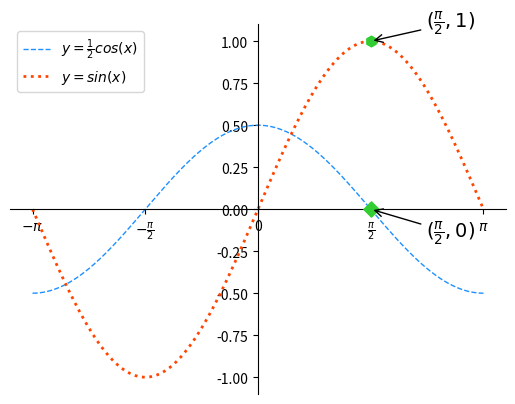

This figure's Python source:
# -*- coding: utf-8 -*-
from __future__ import unicode_literals
'''
mplot.py   测试matplot基本绘图
'''
import numpy as np
import matplotlib.pyplot as mp
# 准备数据
x = np.linspace(-np.pi, np.pi, 1000)
cos_x = np.cos(x) / 2
sin_x = np.sin(x)

# 设置坐标轴范围
# mp.xlim(-np.pi, np.pi)
# mp.ylim(-1, 1)

#设置坐标刻度 [-π, -π/2, 0, π/2, π]
x_val_list = [-np.pi, -np.pi / 2, 0,
              np.pi / 2, np.pi]
x_text_list = [r'$-\pi$',
               r'$-\frac{\pi}{2}$', '0',
               r'$\frac{\pi}{2}$',
               r'$\pi$']
mp.xticks(x_val_list, x_text_list)

# 设置坐标轴的颜色与位置
ax = mp.gca()
ax.spines['top'].set_color('none')
ax.spines['right'].set_color('none')
ax.spines['left'].set_position(('data', 0))
ax.spines['bottom'].set_position(('data', 0))

# 绘制两个特殊点
point_x =  np.pi / 2
point_cos_x = np.cos(point_x) / 2
point_sin_x = np.sin(point_x)
mp.scatter(point_x, point_cos_x,
           facecolor='limegreen', s=60,
           marker='D', zorder=3)
mp.scatter(point_x, point_sin_x,
           facecolor='limegreen', s=60,
           marker='h', zorder=3)

#为特殊点添加备注
mp.annotate(r'$(\frac{\pi}{2},1)$',
                xycoords='data',
                xy=(np.pi / 2,1),
                textcoords = 'offset points',
                xytext=(40,10),
                fontsize=14,
                arrowprops=dict(
                        arrowstyle = '->',
                        connectionstyle='arc'
                ))     
mp.annotate(r'$(\frac{\pi}{2},0)$',
                xycoords = 'data',
                xy=(np.pi / 2,0),
                textcoords = 'offset points',
                xytext = (40,-20),
                fontsize = 14,
                arrowprops = dict(
                        arrowstyle = '->',
                        connectionstyle='arc'
                )
        )           
# 绘制这两条线
mp.plot(x, cos_x, linestyle='--',
        linewidth=1, color='dodgerblue',
        label=r'$y=\frac{1}{2}cos(x)$')
mp.plot(x, sin_x, linestyle=':',
        linewidth=2, color='orangered',
        label=r'$y=sin(x)$')
mp.legend(loc='best')
mp.show()
